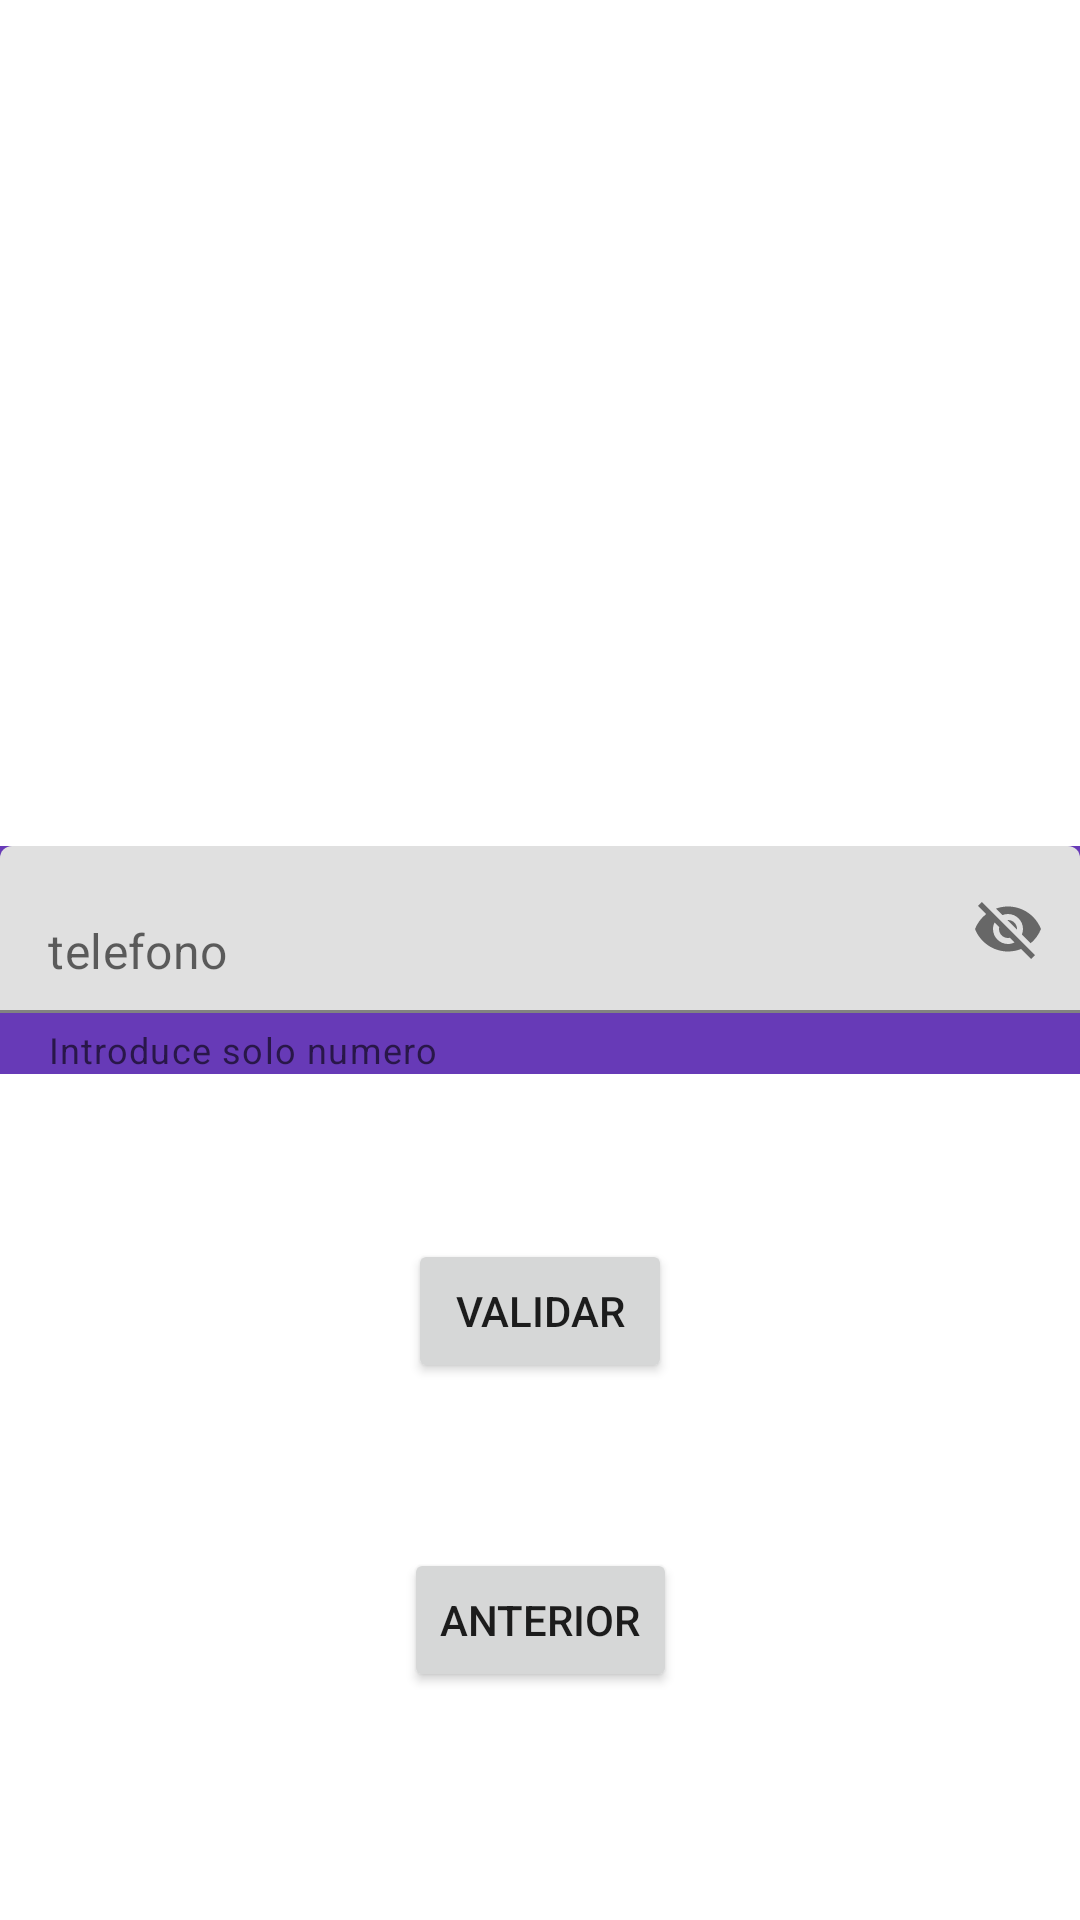

Write the Android layout XML for this screen, with the resource values it uses.
<!-- AndroidManifest.xml: application theme Theme.ScrollView -->
<!-- res/layout/activity_main9.xml -->
<?xml version="1.0" encoding="utf-8"?>
<androidx.constraintlayout.widget.ConstraintLayout xmlns:android="http://schemas.android.com/apk/res/android"
    xmlns:app="http://schemas.android.com/apk/res-auto"
    xmlns:tools="http://schemas.android.com/tools"
    android:layout_width="match_parent"
    android:layout_height="match_parent"
    tools:context=".MainActivity9">

    <com.google.android.material.textfield.TextInputLayout
        android:id="@+id/til_telefono"
        android:layout_width="match_parent"
        android:layout_height="wrap_content"
        android:background="#673AB7"
        android:backgroundTint="#673AB7"
        app:errorEnabled="true"
        app:helperText="Introduce solo numero"
        app:helperTextEnabled="true"
        app:hintEnabled="false"
        app:layout_constraintBottom_toBottomOf="parent"
        app:layout_constraintEnd_toEndOf="parent"
        app:layout_constraintStart_toStartOf="parent"
        app:layout_constraintTop_toTopOf="parent"
        app:passwordToggleEnabled="true">

        <com.google.android.material.textfield.TextInputEditText
            android:layout_width="match_parent"
            android:layout_height="wrap_content"
            android:hint="telefono" />
    </com.google.android.material.textfield.TextInputLayout>

    <Button
        android:id="@+id/bvalidar"
        android:layout_width="wrap_content"
        android:layout_height="wrap_content"
        android:text="VALIDAR"
        app:layout_constraintBottom_toTopOf="@+id/banterior9"
        app:layout_constraintEnd_toEndOf="parent"
        app:layout_constraintStart_toStartOf="parent"
        app:layout_constraintTop_toBottomOf="@+id/til_telefono" />

    <Button
        android:id="@+id/banterior9"
        android:layout_width="wrap_content"
        android:layout_height="wrap_content"
        android:layout_marginBottom="76dp"
        android:text="ANTERIOR"
        app:layout_constraintBottom_toBottomOf="parent"
        app:layout_constraintEnd_toEndOf="parent"
        app:layout_constraintStart_toStartOf="parent" />

</androidx.constraintlayout.widget.ConstraintLayout>
<!-- resources referenced by this layout -->
<resources>
  <style name="Theme.ScrollView" parent="Theme.MaterialComponents.DayNight.DarkActionBar">
          
          <item name="colorPrimary">@color/purple_500</item>
          <item name="colorPrimaryVariant">@color/purple_700</item>
          <item name="colorOnPrimary">@color/white</item>
          
          <item name="colorSecondary">@color/teal_200</item>
          <item name="colorSecondaryVariant">@color/teal_700</item>
          <item name="colorOnSecondary">@color/black</item>
          
          <item name="android:statusBarColor">?attr/colorPrimaryVariant</item>
          
      </style>
  <!-- not gathered from this repository: default colours our renderer supplied (Android Studio template values) -->
  <color name="purple_500">#FF6200EE</color>
  <color name="purple_700">#FF3700B3</color>
  <color name="teal_200">#FF03DAC5</color>
  <color name="teal_700">#FF018786</color>
  <color name="black">#FF000000</color>
  <color name="white">#FFFFFFFF</color>
</resources>
